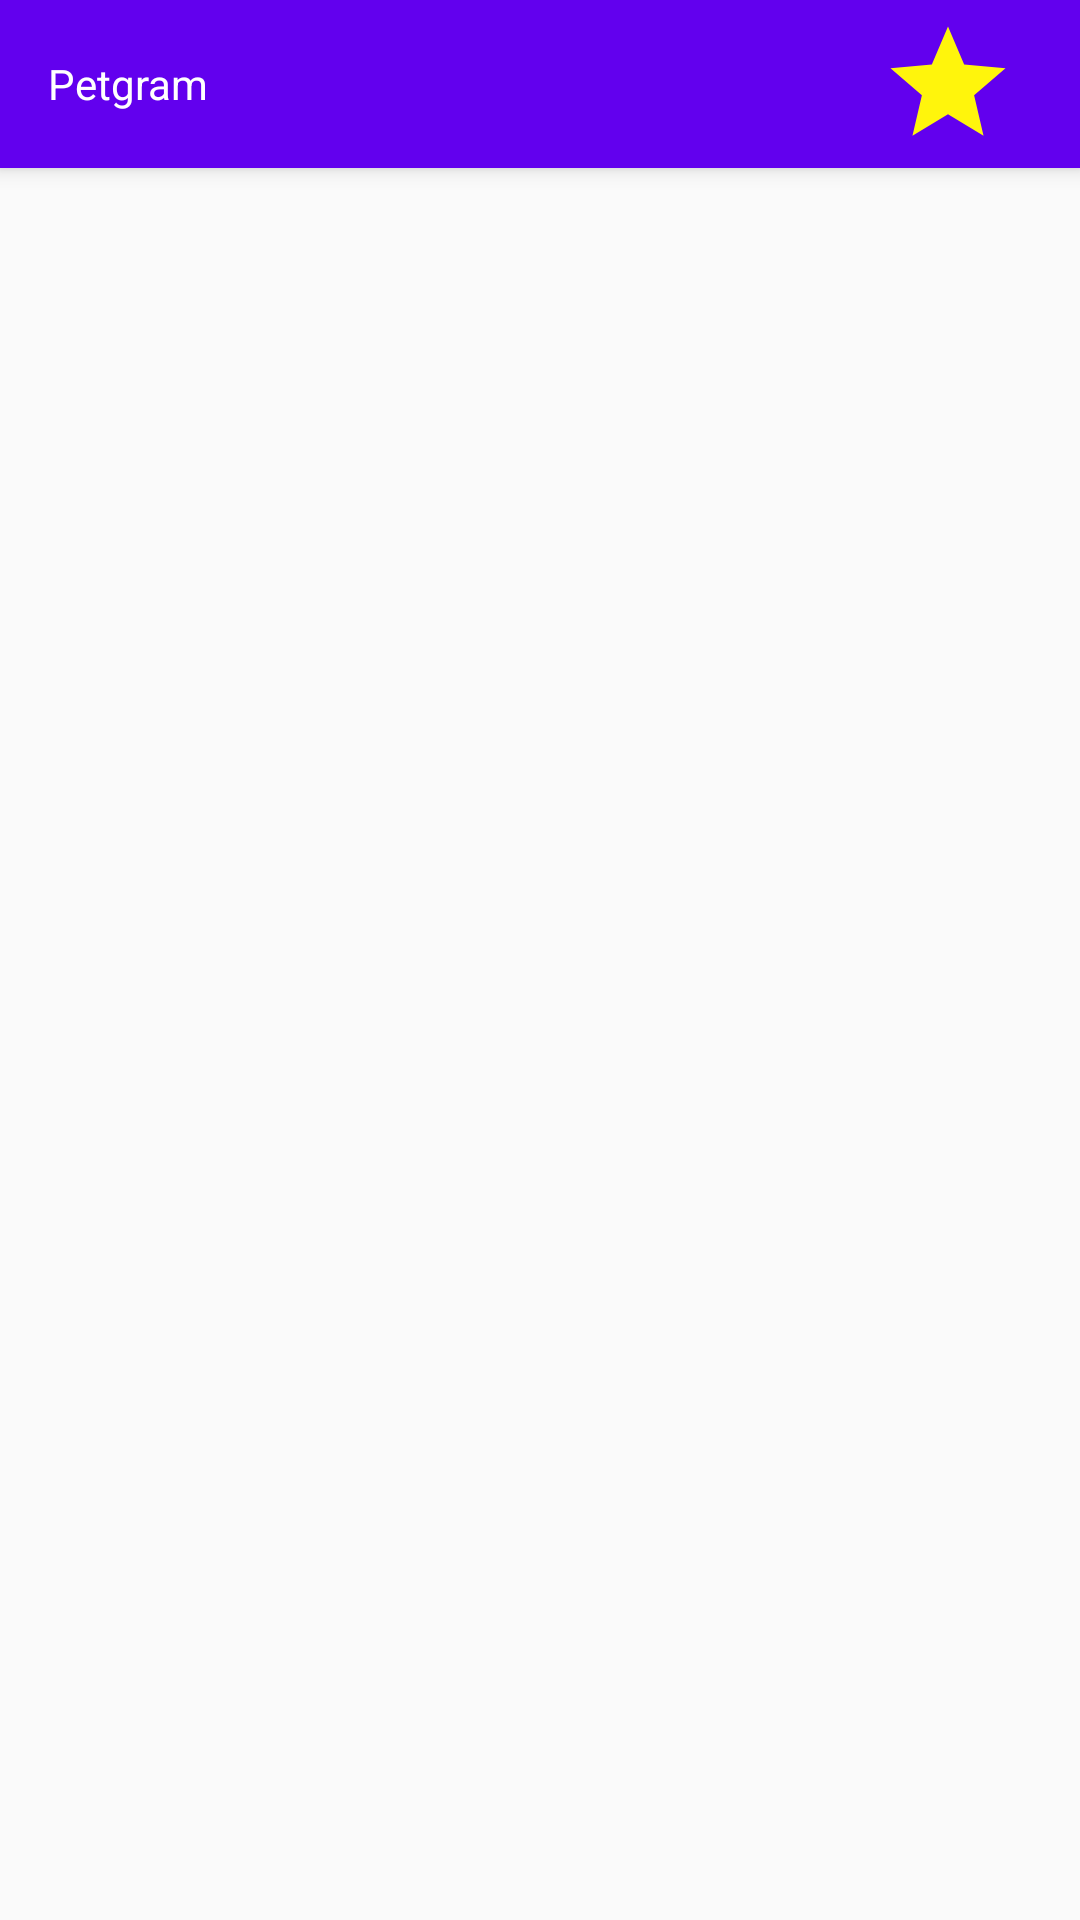

Here is an Android app screen rendered from its layout file. Give the layout XML and the strings, colors and styles it references.
<!-- AndroidManifest.xml: application theme AppTheme -->
<!-- res/layout/activity_main.xml -->
<?xml version="1.0" encoding="utf-8"?>
<RelativeLayout xmlns:android="http://schemas.android.com/apk/res/android"
    xmlns:tools="http://schemas.android.com/tools"
    android:layout_width="match_parent"
    android:layout_height="match_parent"
    tools:context=".MainActivity">

    <include
        android:id="@+id/miActionBar"
        layout="@layout/actionbar" >
    </include>

    
    <androidx.recyclerview.widget.RecyclerView
        android:id="@+id/rvMascotas"
        android:layout_width="match_parent"
        android:layout_height="match_parent"

        android:paddingTop="16dp"
        android:paddingRight="16dp"
        android:paddingBottom="16dp"
        android:paddingLeft="16dp"/>

</RelativeLayout>
<!-- res/layout/actionbar.xml (included above) -->
<?xml version="1.0" encoding="utf-8"?>
<androidx.appcompat.widget.Toolbar
    xmlns:android="http://schemas.android.com/apk/res/android"
    xmlns:app="http://schemas.android.com/apk/res-auto"
    android:layout_width="match_parent"
    android:layout_height="?attr/actionBarSize"
    android:background="@color/colorPrimary"
    app:title="Petgram"
    app:titleTextColor="@color/white"
    app:titleTextAppearance="@style/AppTheme"
    android:elevation="@dimen/elevation_actionbar"
    android:theme="@style/ThemeOverlay.AppCompat.ActionBar"
    app:popupTheme="@style/ThemeOverlay.AppCompat.Light">

        <ImageView
            android:id="@+id/estrella"
            android:layout_width="48dp"
            android:layout_height="46dp"
            android:layout_gravity="right"
            android:layout_marginRight="20dp"
            android:contentDescription="@string/todo"
            android:src="@drawable/ic_star"
            android:onClick="irSegundaActividad"/>


</androidx.appcompat.widget.Toolbar>
<!-- resources referenced by this layout -->
<resources>
  <dimen name="elevation_actionbar">4dp</dimen>
  <!-- drawable ic_star (drawable-hdpi) -->
  <vector android:height="60dp" android:tint="#fff50c"
      android:viewportHeight="24.0" android:viewportWidth="24.0"
      android:width="60dp" xmlns:android="http://schemas.android.com/apk/res/android">
      <path android:fillColor="#fff50c" android:pathData="M12,17.27L18.18,21l-1.64,-7.03L22,9.24l-7.19,-0.61L12,2 9.19,8.63 2,9.24l5.46,4.73L5.82,21z"/>
  </vector>
  <string name="todo">TODO</string>
  <style name="AppTheme" parent="Theme.AppCompat.Light.NoActionBar">
          <item name="colorPrimary">@color/colorPrimary</item>
          <item name="colorPrimaryDark">@color/colorPrimaryDark</item>
          <item name="colorAccent">@color/colorAccent</item>
          <item name="windowActionBar">false</item>
          <item name="windowNoTitle">true</item>
  
      </style>
  <!-- not gathered from this repository: default colours our renderer supplied (Android Studio template values) -->
  <color name="white">#FFFFFFFF</color>
  <color name="colorPrimary">#FF6200EE</color>
  <color name="colorPrimaryDark">#FF3700B3</color>
  <color name="colorAccent">#FF03DAC5</color>
</resources>
